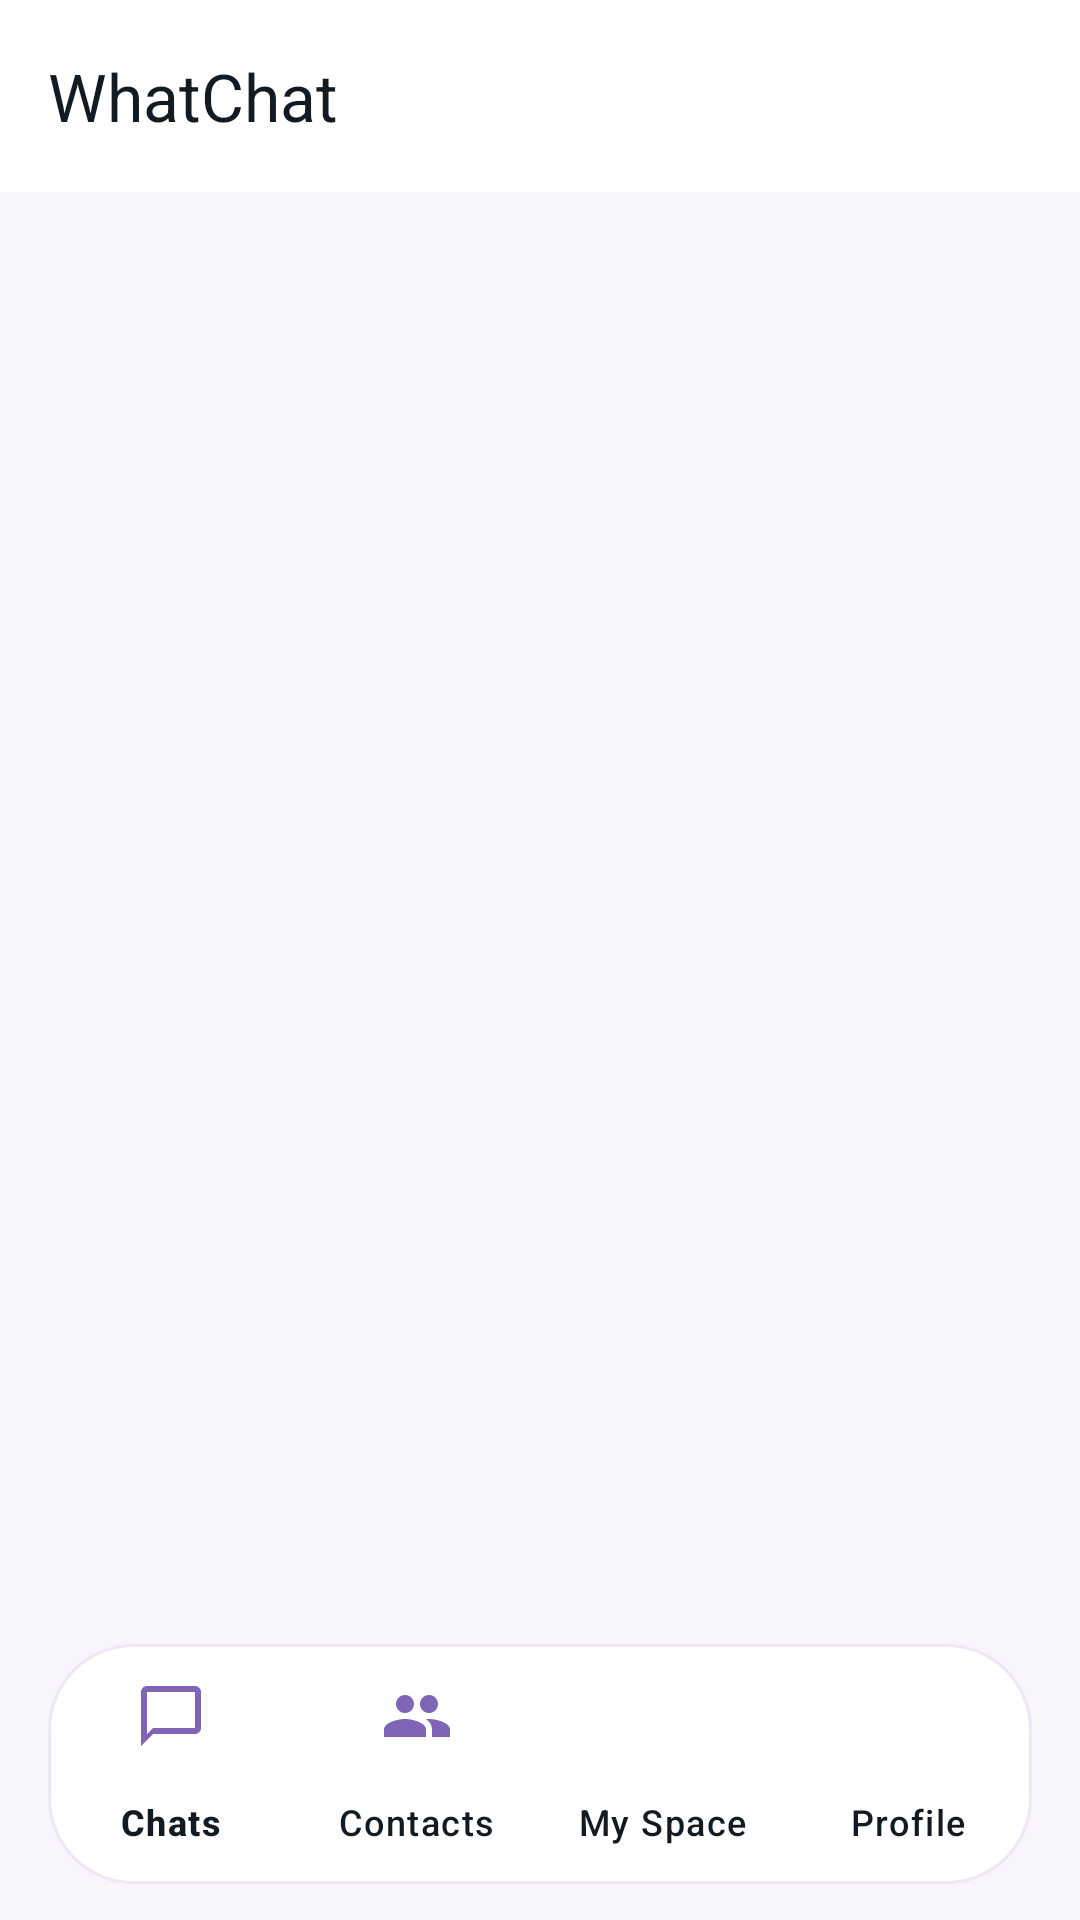

Produce the Android XML layout that renders to this screen, including the resource entries it uses.
<!-- AndroidManifest.xml: application theme Theme.WhatChat -->
<!-- res/layout/activity_main.xml -->
<?xml version="1.0" encoding="utf-8"?>
<androidx.coordinatorlayout.widget.CoordinatorLayout
    xmlns:android="http://schemas.android.com/apk/res/android"
    xmlns:app="http://schemas.android.com/apk/res-auto"
    android:layout_width="match_parent"
    android:layout_height="match_parent"
    android:background="@color/background_app">

    <com.google.android.material.appbar.AppBarLayout
        android:id="@+id/app_bar_layout"
        android:layout_width="match_parent"
        android:layout_height="wrap_content"
        android:background="@color/surface_card"
        app:elevation="1dp">

        <com.google.android.material.appbar.MaterialToolbar
            android:id="@+id/toolbar"
            android:layout_width="match_parent"
            android:layout_height="?attr/actionBarSize"
            app:title="@string/app_name"
            app:titleTextColor="@color/text_primary"
            app:titleTextAppearance="@style/TextAppearance.Material3.TitleLarge" />
    </com.google.android.material.appbar.AppBarLayout>

    <FrameLayout
        android:id="@+id/fragment_container"
        android:layout_width="match_parent"
        android:layout_height="match_parent"
        android:layout_marginBottom="72dp"
        app:layout_behavior="@string/appbar_scrolling_view_behavior" />

    
    <com.google.android.material.bottomnavigation.BottomNavigationView
        android:id="@+id/bottom_navigation"
        android:layout_width="match_parent"
        android:layout_height="wrap_content"
        android:layout_gravity="bottom"
        android:layout_marginStart="16dp"
        android:layout_marginEnd="16dp"
        android:layout_marginBottom="12dp"
        android:background="@drawable/bg_composer_dock"
        app:elevation="8dp"
        app:itemIconTint="@color/purple_primary"
        app:itemTextColor="@color/text_primary"
        app:itemActiveIndicatorStyle="@style/Widget.Material3.BottomNavigationView.ActiveIndicator"
        app:labelVisibilityMode="labeled"
        app:menu="@menu/bottom_nav_menu" />

</androidx.coordinatorlayout.widget.CoordinatorLayout>
<!-- resources referenced by this layout -->
<resources>
  <color name="background_app">#F8F5FC</color>
  <color name="purple_primary">#8064B5</color>
  <color name="surface_card">#FFFFFF</color>
  <color name="text_primary">#111B21</color>
  <!-- drawable bg_composer_dock (drawable) -->
  <?xml version="1.0" encoding="utf-8"?>
  <shape xmlns:android="http://schemas.android.com/apk/res/android"
      android:shape="rectangle">
      <solid android:color="@color/surface_dock" />
      <corners android:radius="28dp" />
      <stroke android:width="1dp" android:color="@color/border_divider" />
  </shape>
  <string name="app_name">WhatChat</string>
  <style name="Theme.WhatChat" parent="Theme.Material3.Light.NoActionBar">
          
          <item name="colorPrimary">@color/purple_primary</item>
          <item name="colorPrimaryVariant">@color/purple_dark</item>
          <item name="colorOnPrimary">@color/text_white</item>
          <item name="colorSecondary">@color/lavender_soft</item>
          <item name="colorOnSecondary">@color/text_purple</item>
          
          
          <item name="android:windowBackground">@color/background_app</item>
          <item name="colorSurface">@color/surface_card</item>
          <item name="colorOnSurface">@color/text_primary</item>
  
          
          <item name="android:statusBarColor">@color/background_app</item>
          <item name="android:windowLightStatusBar">true</item>
          
          
          <item name="android:navigationBarColor">@color/surface_card</item>
          <item name="android:windowLightNavigationBar" tools:targetApi="o_mr1">true</item>
      </style>
  <color name="surface_dock">#FFFFFF</color>
  <color name="border_divider">#EDE7F6</color>
  <color name="purple_dark">#6E53A2</color>
  <color name="text_white">#FFFFFF</color>
  <color name="lavender_soft">#F1EBFA</color>
  <color name="text_purple">#7050A6</color>
</resources>
